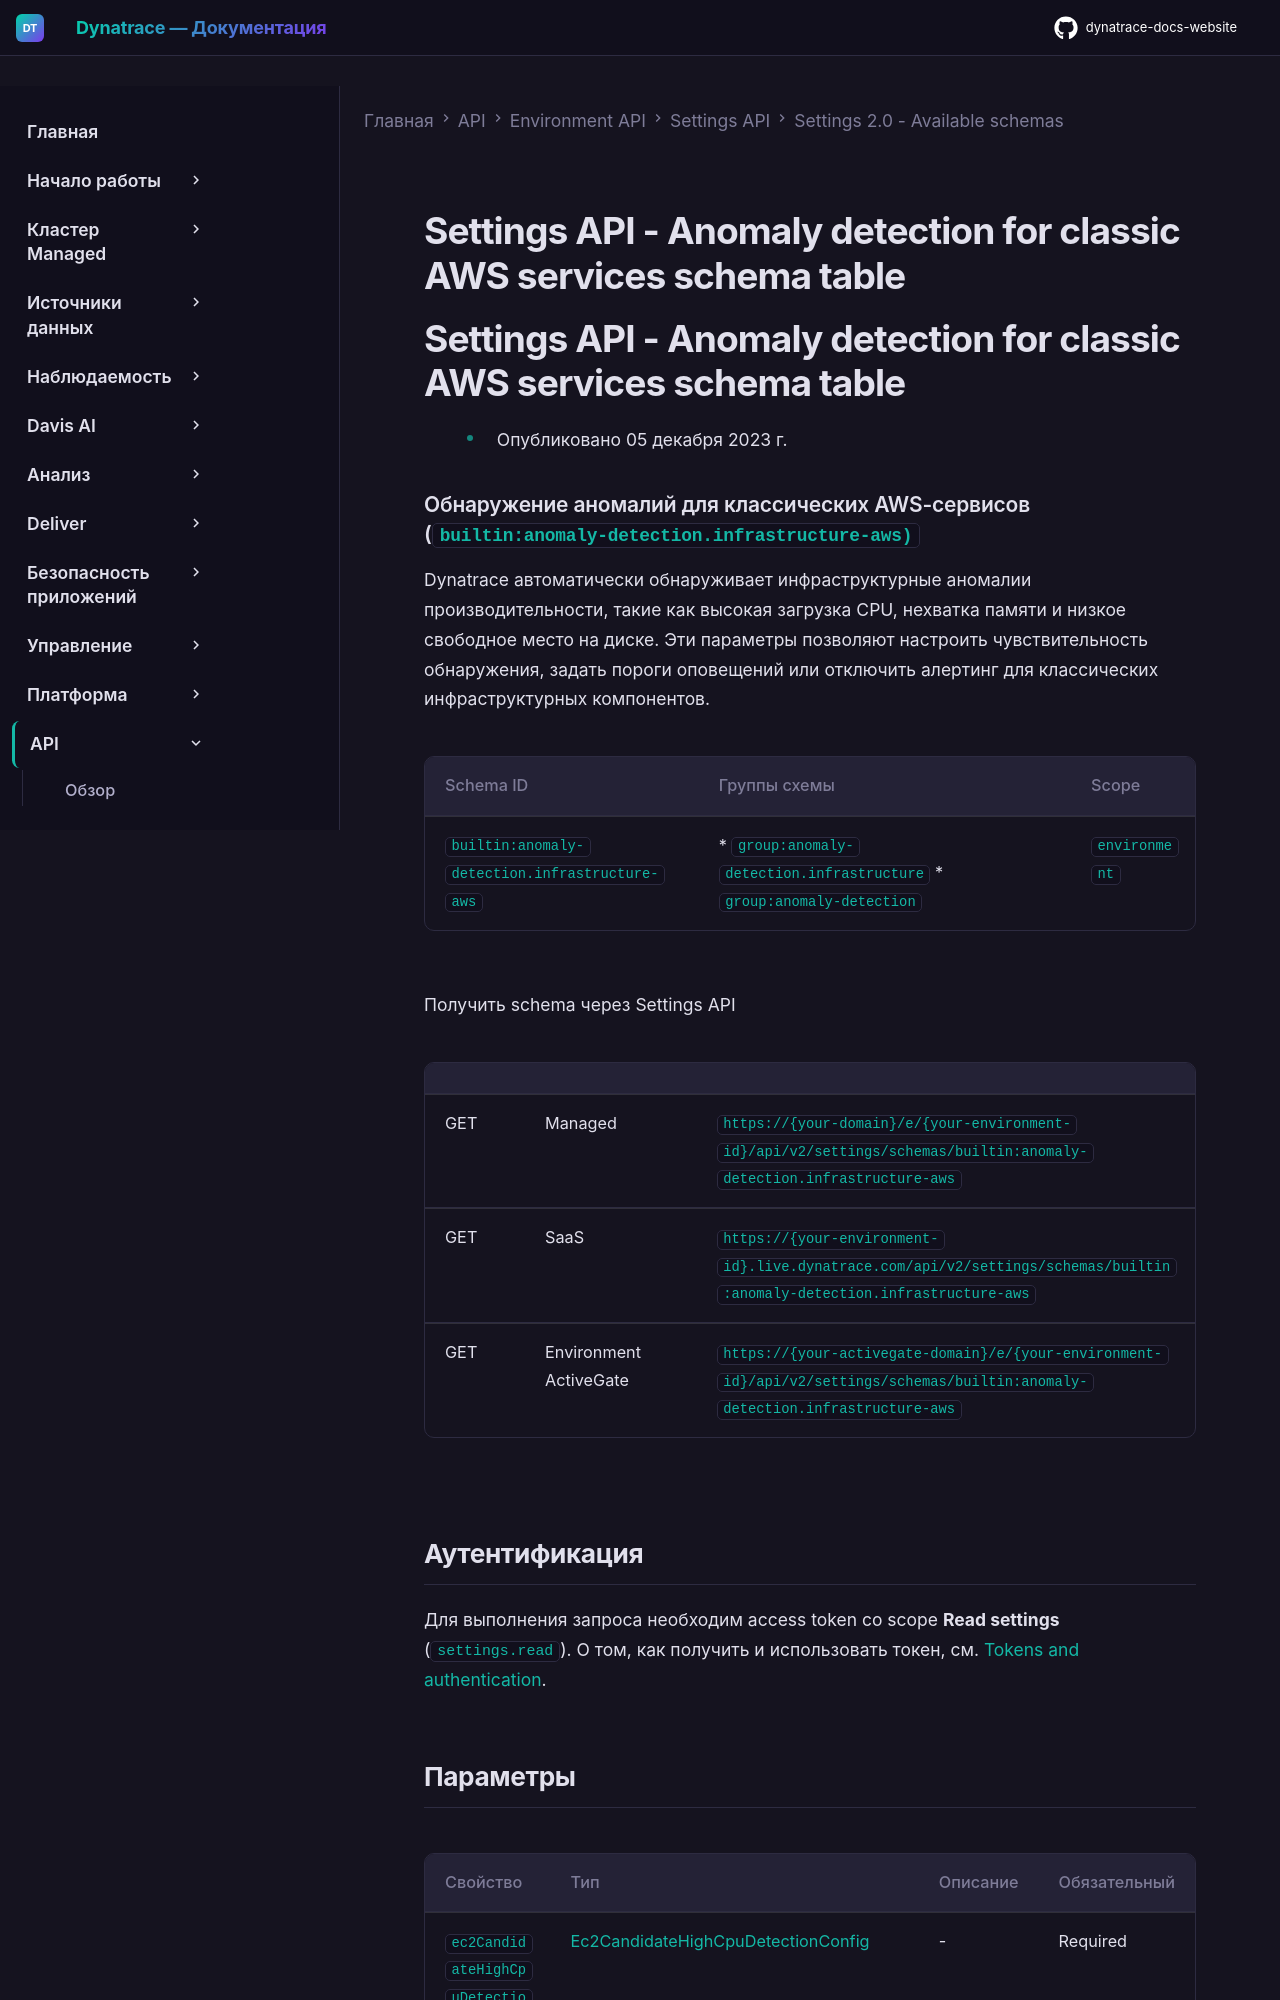

repository: Yerkebulan-Ardabayev/dynatrace-docs-website · page: managed-ru/dynatrace-api/environment-api/settings/schemas/builtin-anomaly-detection-infrastructure-aws/index.html · generator: mkdocs

---
title: Settings API - Anomaly detection for classic AWS services schema table
source: https://docs.dynatrace.com/managed/dynatrace-api/environment-api/settings/schemas/builtin-anomaly-detection-infrastructure-aws
scraped: 2026-05-12T11:40:06.698950
---

# Settings API - Anomaly detection for classic AWS services schema table

# Settings API - Anomaly detection for classic AWS services schema table

* Опубликовано 05 декабря 2023 г.
